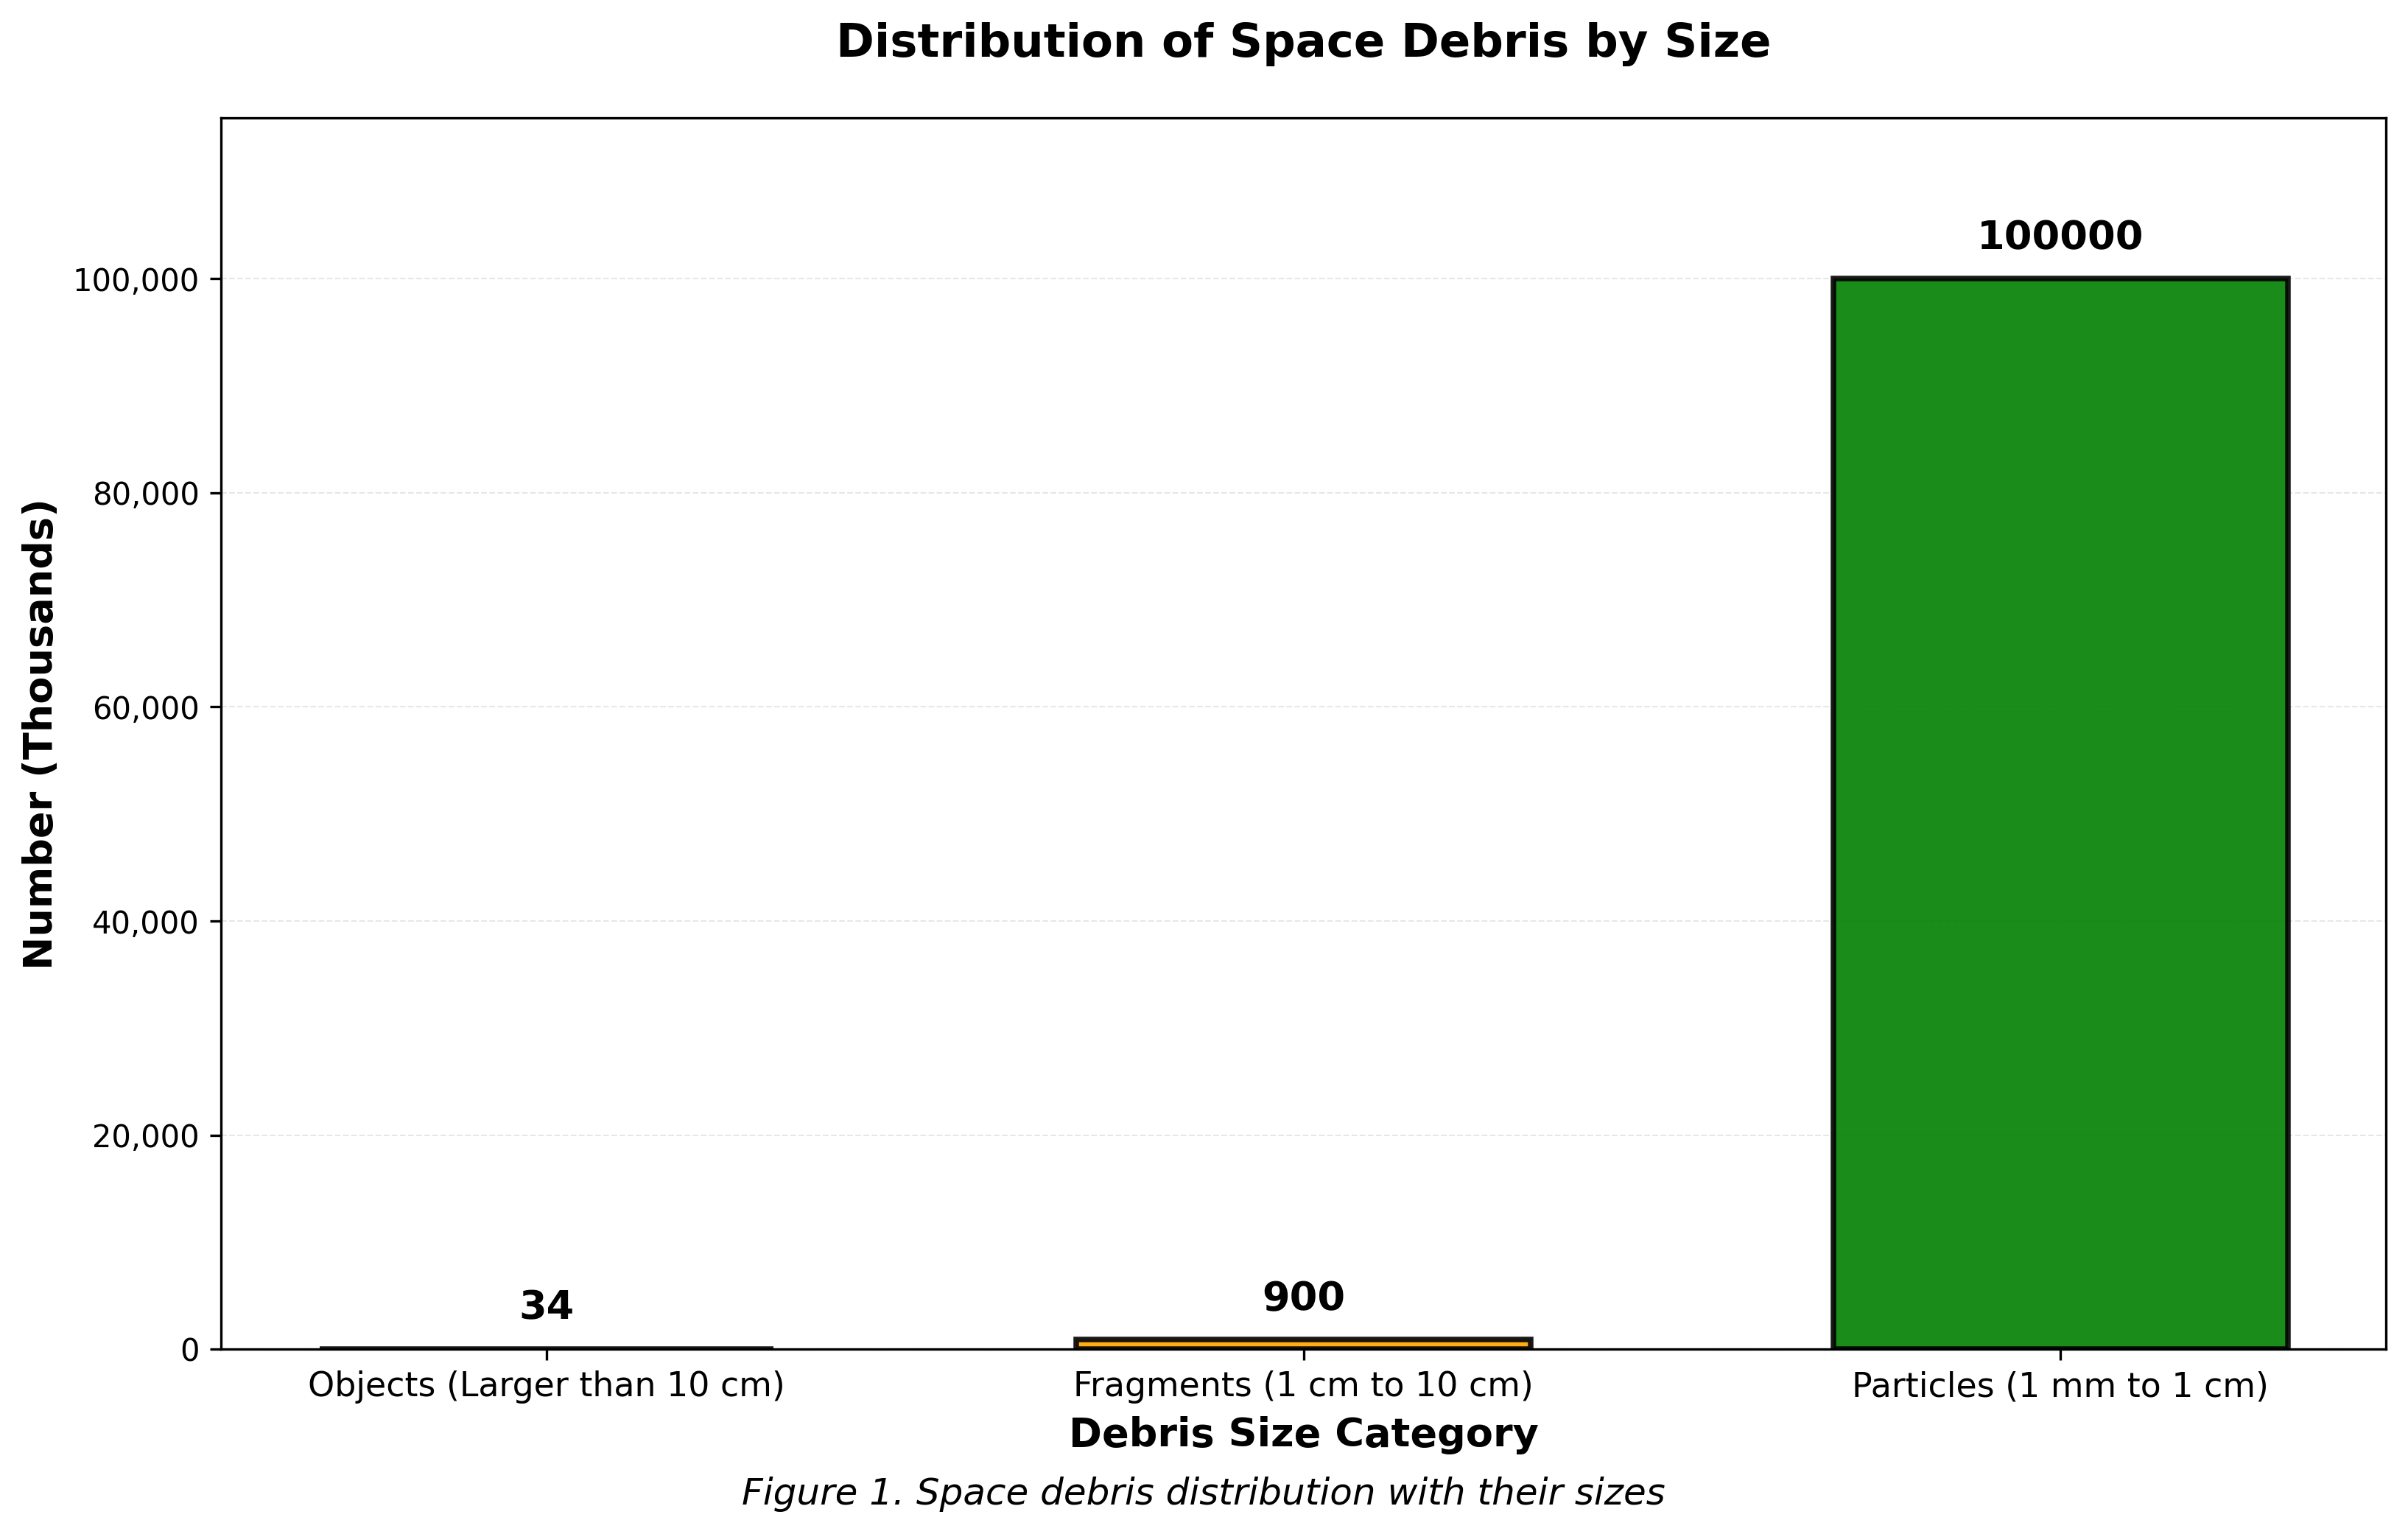

Python code for this plot:
"""
Detailed Distribution of Space Debris by Size
Figure 1: Space debris distribution with their sizes
Based on ESA and NASA orbital debris estimates
"""

import matplotlib.pyplot as plt
import numpy as np

# Data based on research paper Section 1.1
# Three main size categories for tracked/catalogued debris
debris_categories = [
    'Objects (Larger than 10 cm)',
    'Fragments (1 cm to 10 cm)', 
    'Particles (1 mm to 1 cm)'
]

# Counts from ESA and NASA estimates
debris_counts = [
    34000,      # ~34,000 objects larger than 10 cm (catalogued)
    900000,     # ~900,000 objects between 1 cm and 10 cm
    100000000   # >100 million particles between 1 mm and 1 cm
]

# Simplified version for better visualization (using thousands)
debris_counts_display = [34, 900, 100000]  # in thousands

# Colors matching the reference image
colors = ['#0000FF', '#FFA500', '#008000']  # Blue, Orange, Green

# Create figure with specific size
fig, ax = plt.subplots(figsize=(11, 7))

# Create bar chart
x_pos = np.arange(len(debris_categories))
bars = ax.bar(x_pos, debris_counts_display, color=colors, 
              edgecolor='black', linewidth=1.8, width=0.6, alpha=0.9)

# Add value labels on top of bars
for i, (bar, count) in enumerate(zip(bars, debris_counts_display)):
    height = bar.get_height()
    # Format the label
    if count >= 1000:
        label = f'{int(count)}'
    else:
        label = f'{int(count)}'
    
    ax.text(bar.get_x() + bar.get_width()/2., height + max(debris_counts_display)*0.02,
            label,
            ha='center', va='bottom', fontsize=13, fontweight='bold')

# Customize the plot
ax.set_ylabel('Number (Thousands)', fontsize=13, fontweight='bold')
ax.set_xlabel('Debris Size Category', fontsize=13, fontweight='bold')
ax.set_title('Distribution of Space Debris by Size', fontsize=15, fontweight='bold', pad=20)

# Set x-axis labels
ax.set_xticks(x_pos)
ax.set_xticklabels(debris_categories, fontsize=11)

# Format y-axis
ax.yaxis.set_major_formatter(plt.FuncFormatter(lambda x, p: f'{int(x):,}'))

# Add grid for better readability
ax.grid(axis='y', alpha=0.3, linestyle='--', linewidth=0.5)
ax.set_axisbelow(True)

# Set y-axis limits for better visualization
ax.set_ylim(0, max(debris_counts_display) * 1.15)

# Add figure caption
fig.text(0.5, 0.02, 'Figure 1. Space debris distribution with their sizes', 
         ha='center', fontsize=12, style='italic', fontweight='normal')

# Adjust layout to accommodate caption
plt.tight_layout(rect=[0, 0.03, 1, 1])

# Save the figure
plt.savefig('detailed_debris_distribution.png', dpi=300, bbox_inches='tight')
print("[SUCCESS] Graph saved: detailed_debris_distribution.png")

# Display the plot
plt.show()
